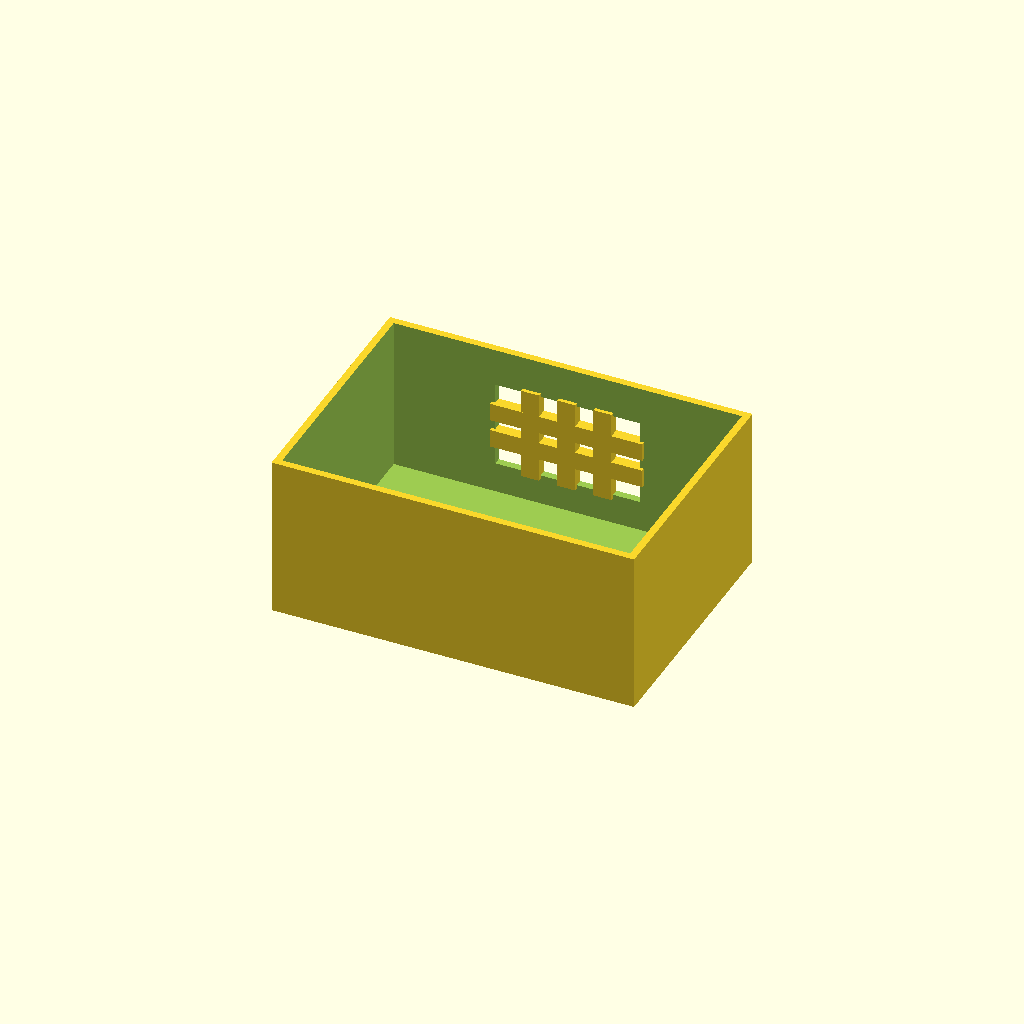
Cell 1: rendered with the file's own defaults.
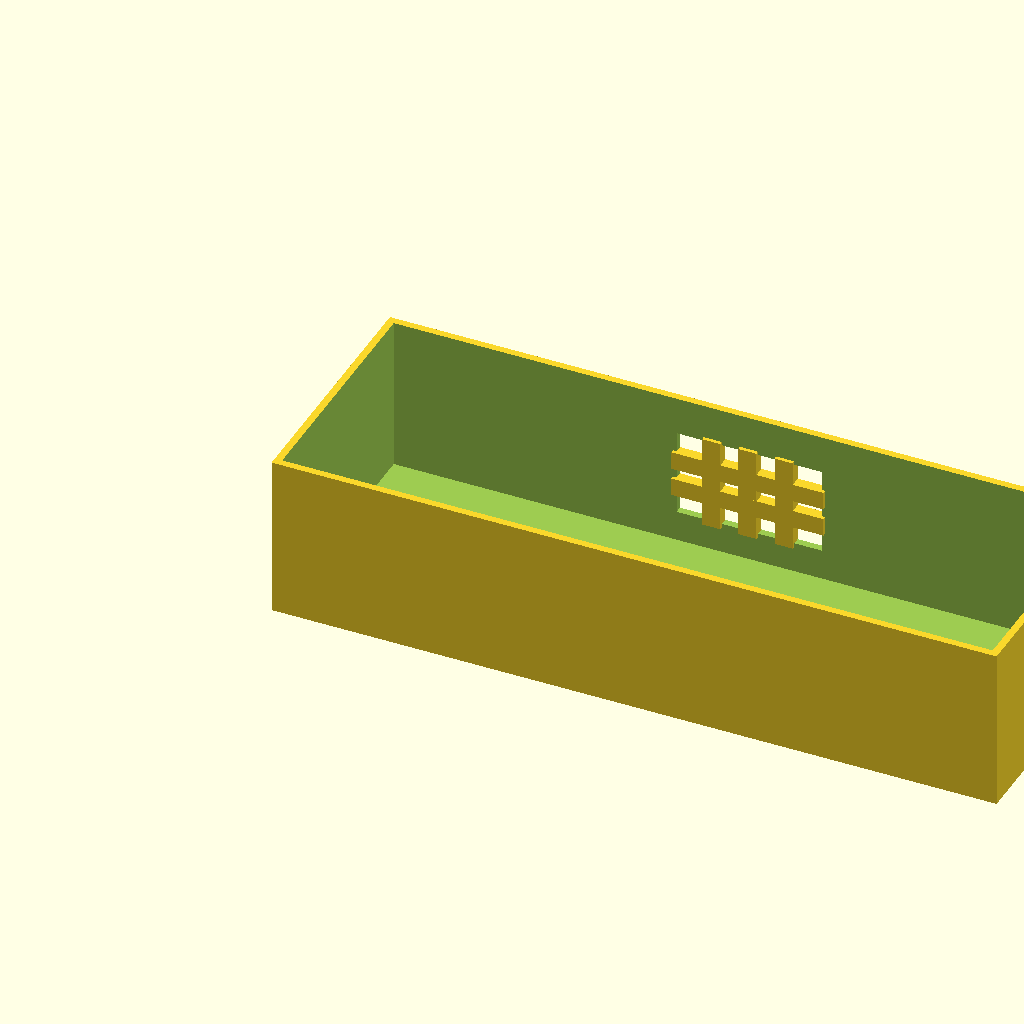
Cell 2: box_l = 200 (everything else at default).
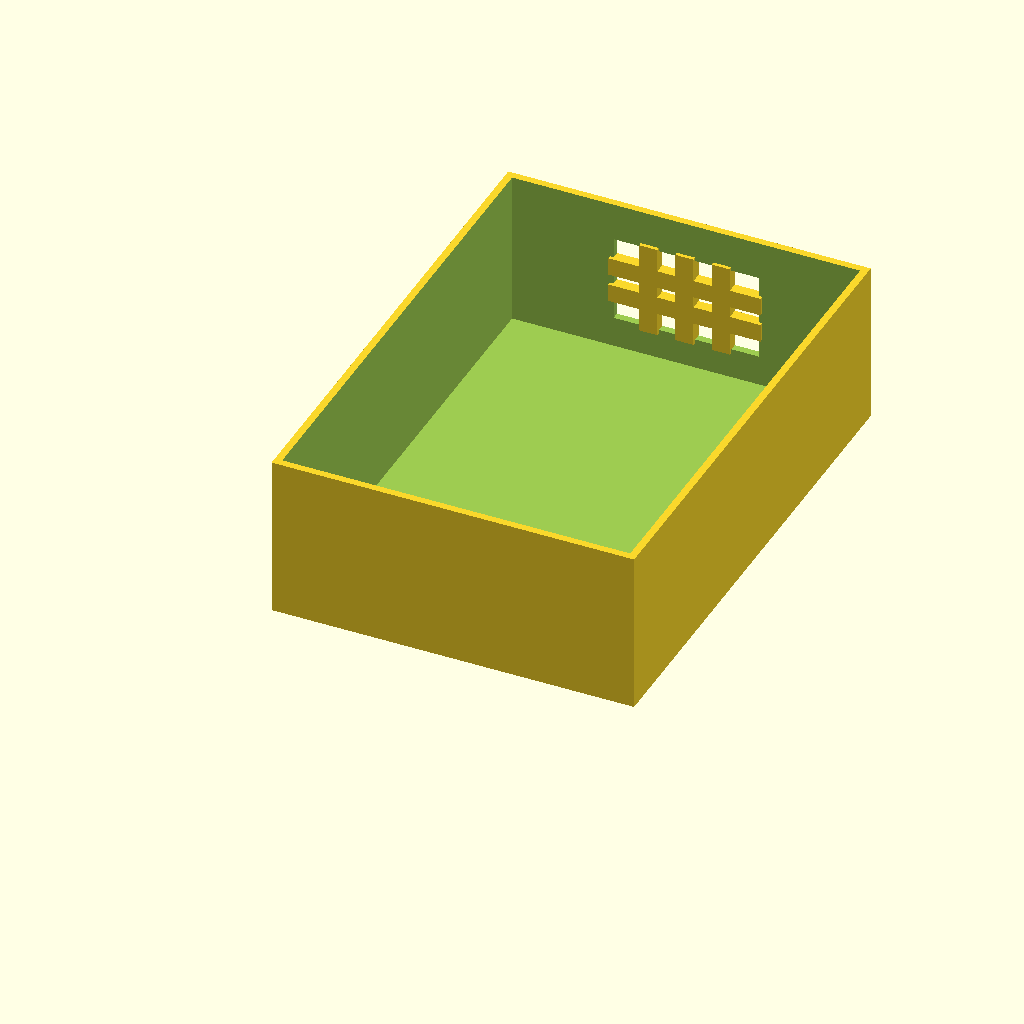
Cell 3 — box_w set to 140, the other parameters unchanged.
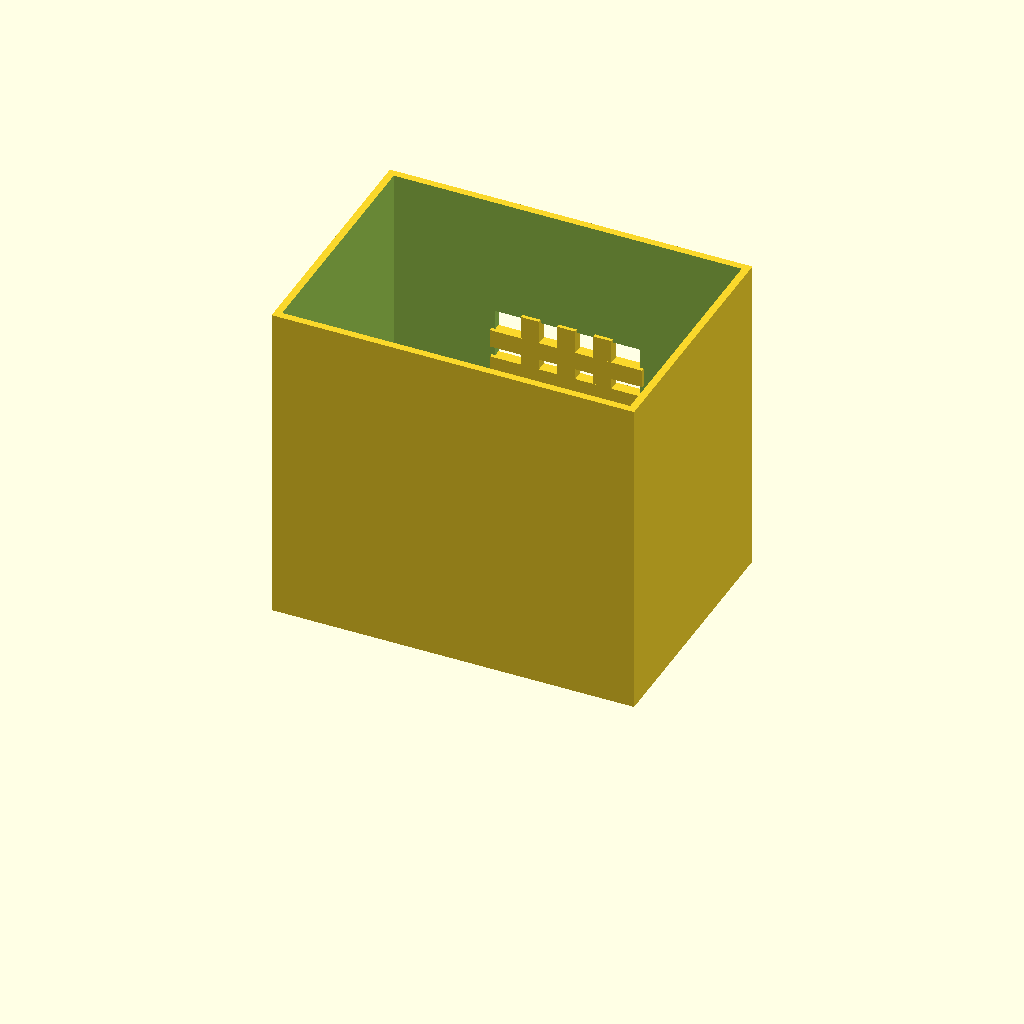
Cell 4 — box_h set to 90, the other parameters unchanged.
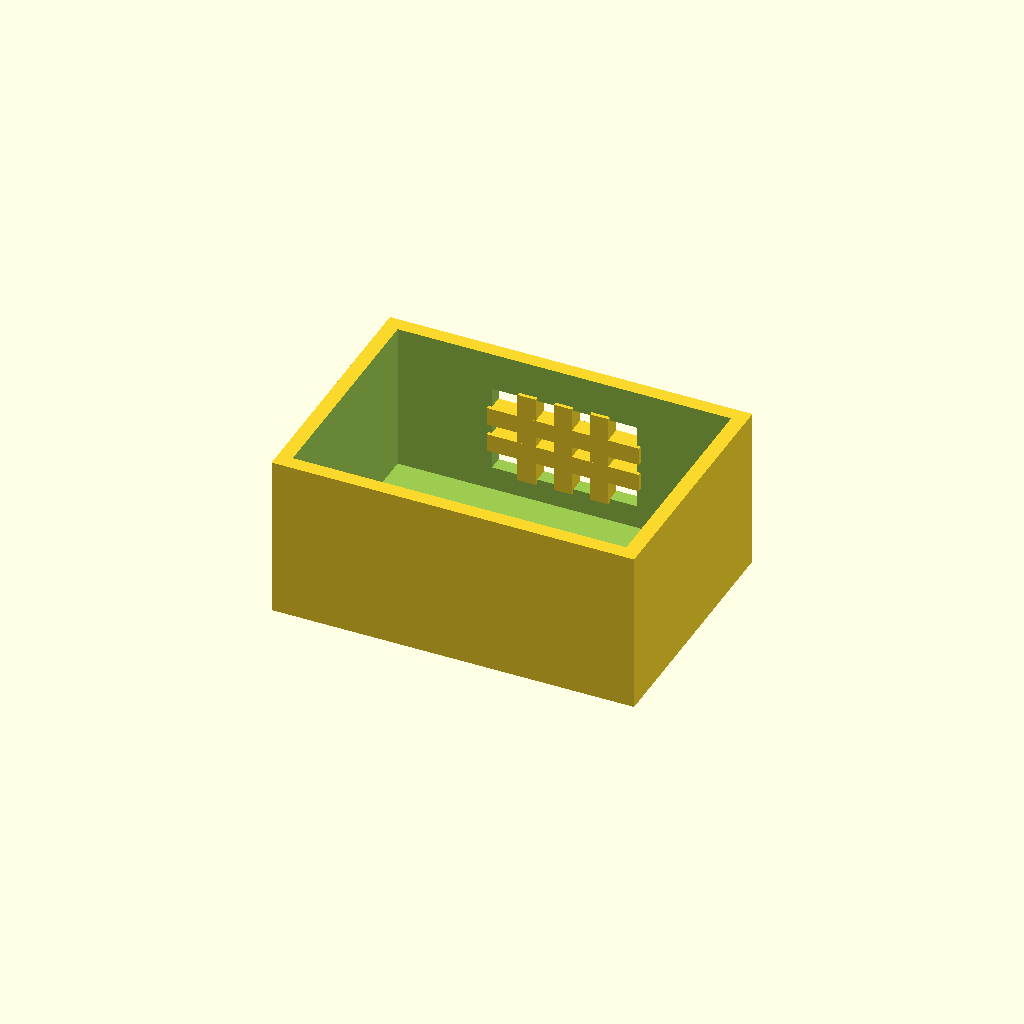
Cell 5 — wall_t set to 4, the other parameters unchanged.
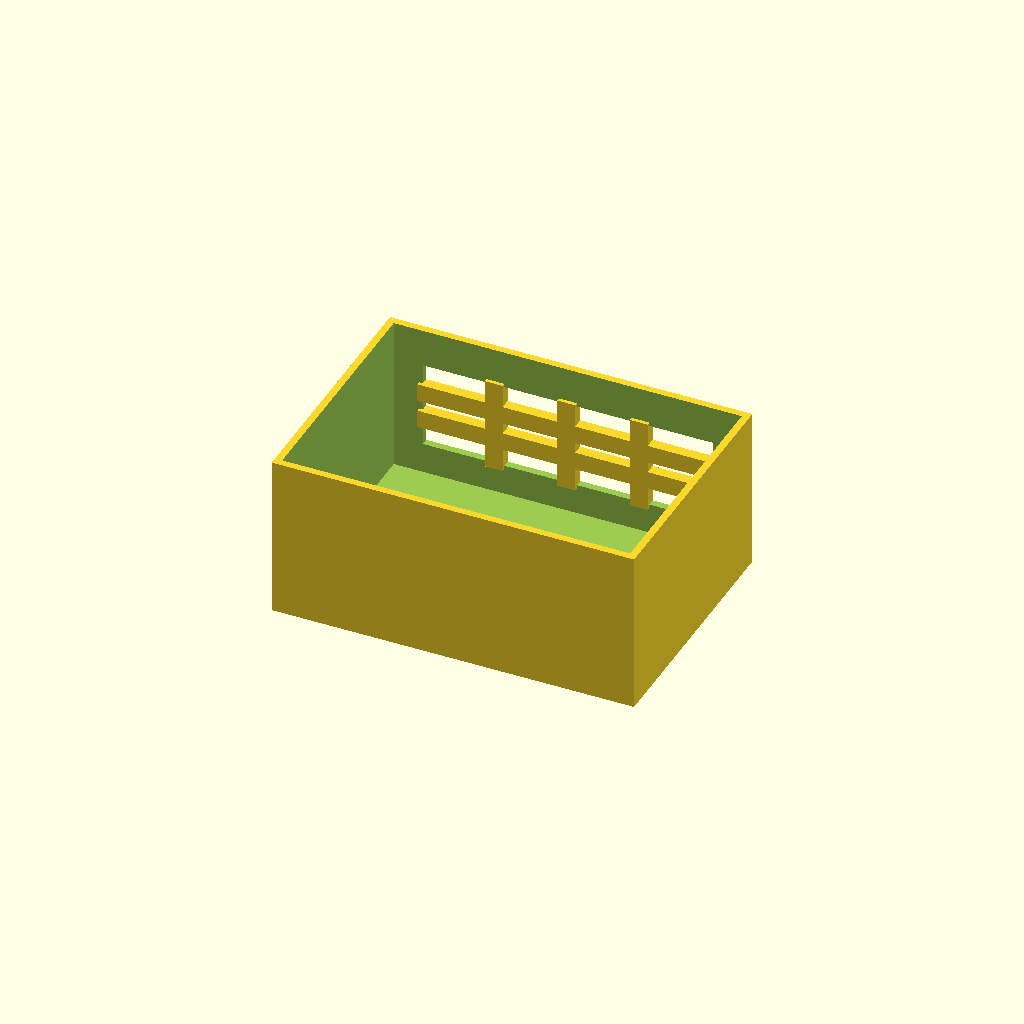
Cell 6 — win_l set to 80, the other parameters unchanged.
One fixed orthographic camera (rotation 55°, 0°, 25°; colour scheme Cornfield) for every cell.
Source of the model, optional_data/data/solid2/ventbox/part_0025.scad:
$fn = 32;

// ----------------------------------------------------------------------
// Vent box: crossgrid enclosure
// ----------------------------------------------------------------------

// --- parameters (mm) ---
box_l = 100;              // box length, X
box_w = 70;               // box width, Y
box_h = 45;               // box height, Z
wall_t = 2;               // shell wall thickness
win_l = 40;               // vent window width, X
win_h = 24;               // vent window height, Z
bar_w = 5;                // grid bar width
n_v = 3;                  // vertical bar count
n_h = 2;                  // horizontal bar count

win_z0 = (box_h - win_h) / 2;  // window lower edge Z
v_step = win_l / (n_v + 1);  // vertical bar step
h_step = win_h / (n_h + 1);  // horizontal bar step

difference() {
  union() {
    difference() {
      cube([box_l, box_w, box_h]);
  translate([wall_t, wall_t, wall_t])
    cube([box_l - 2 * wall_t, box_w - 2 * wall_t, box_h]);
  translate([(box_l - win_l) / 2, box_w - wall_t - 1, win_z0])
    cube([win_l, wall_t + 2, win_h]);
    }
    for (i = [1 : n_v])
      translate([(box_l - win_l) / 2 + i * v_step - bar_w / 2,
                 box_w - wall_t - 1, win_z0 - 1])
        cube([bar_w, wall_t + 1, win_h + 2]);
    for (i = [1 : n_h])
      translate([(box_l - win_l) / 2 - 1, box_w - wall_t - 1,
                 win_z0 + i * h_step - bar_w / 2])
        cube([win_l + 2, wall_t + 1, bar_w]);
  }
}
Parameter table extracted from the source (name, type, default, range or options):
box_l: number, default 100
box_w: number, default 70
box_h: number, default 45
wall_t: number, default 2
win_l: number, default 40
win_h: number, default 24
bar_w: number, default 5
n_v: number, default 3
n_h: number, default 2
